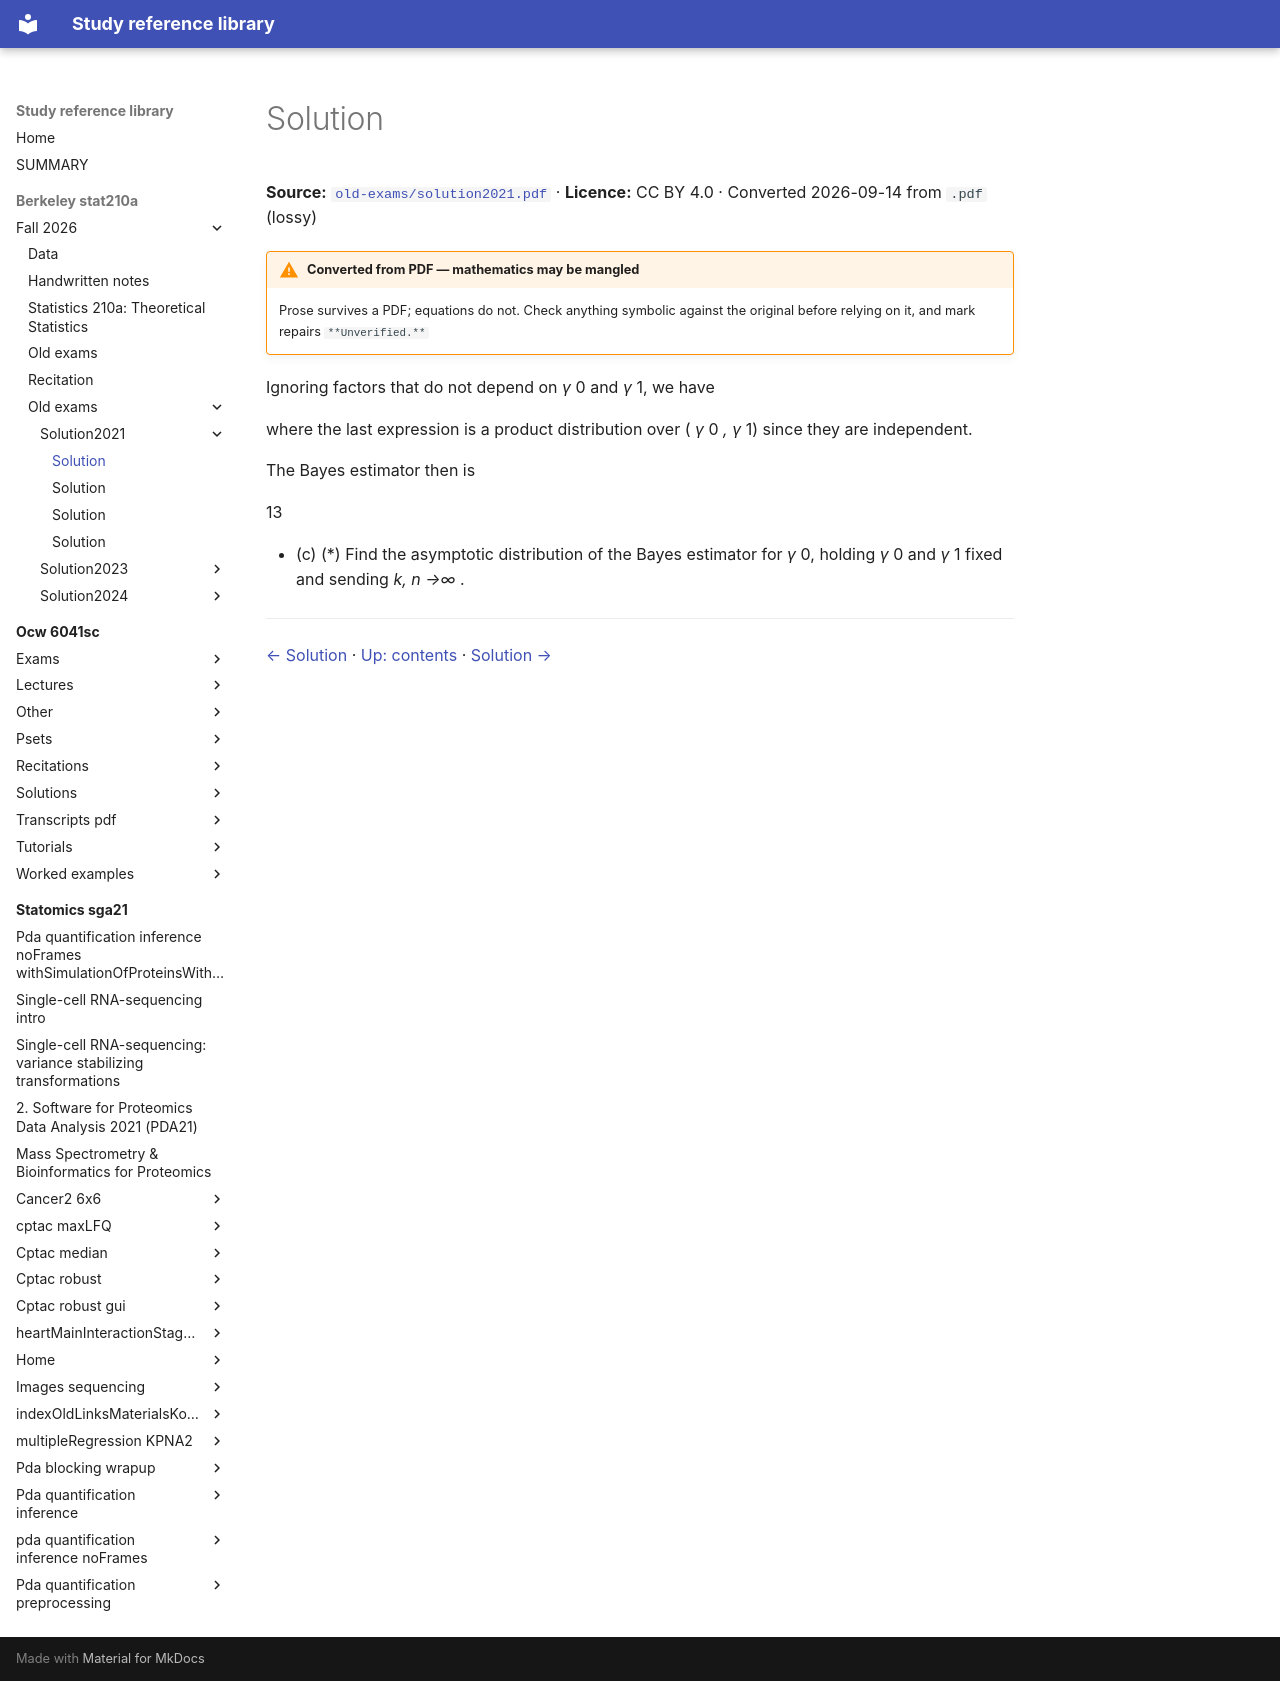

repository: Claptar/knowledge-base-library · page: berkeley-stat210a/fall-2026/old-exams/solution2021/21-solution/index.html · generator: mkdocs

---
title: Solution
source: https://github.com/berkeley-stat210a/fall-2026/blob/7dc8f80da94dff74532d9e3923afdb16a255262d/old-exams/solution2021.pdf
source_file: sources/berkeley-stat210a/fall-2026/old-exams/solution2021.pdf
licence: CC BY 4.0
route: pdf
fidelity: lossy
converted: '2026-09-14'
---

# Solution

**Source:** [`old-exams/solution2021.pdf`](https://github.com/berkeley-stat210a/fall-2026/blob/7dc8f80da94dff74532d9e3923afdb16a255262d/old-exams/solution2021.pdf) · **Licence:** CC BY 4.0 · Converted 2026-09-14 from `.pdf` (lossy)

!!! warning "Converted from PDF — mathematics may be mangled"
    Prose survives a PDF; equations do not. Check anything symbolic against the
    original before relying on it, and mark repairs `**Unverified.**`

Ignoring factors that do not depend on _γ_ 0 and _γ_ 1, we have


where the last expression is a product distribution over ( _γ_ 0 _, γ_ 1) since they are independent.

The Bayes estimator then is


13

- (c) (*) Find the asymptotic distribution of the Bayes estimator for _γ_ 0, holding _γ_ 0 and _γ_ 1 fixed and sending _k, n →∞_ .

---

[← Solution](20-solution.md) · [Up: contents](index.md) · [Solution →](22-solution.md)
